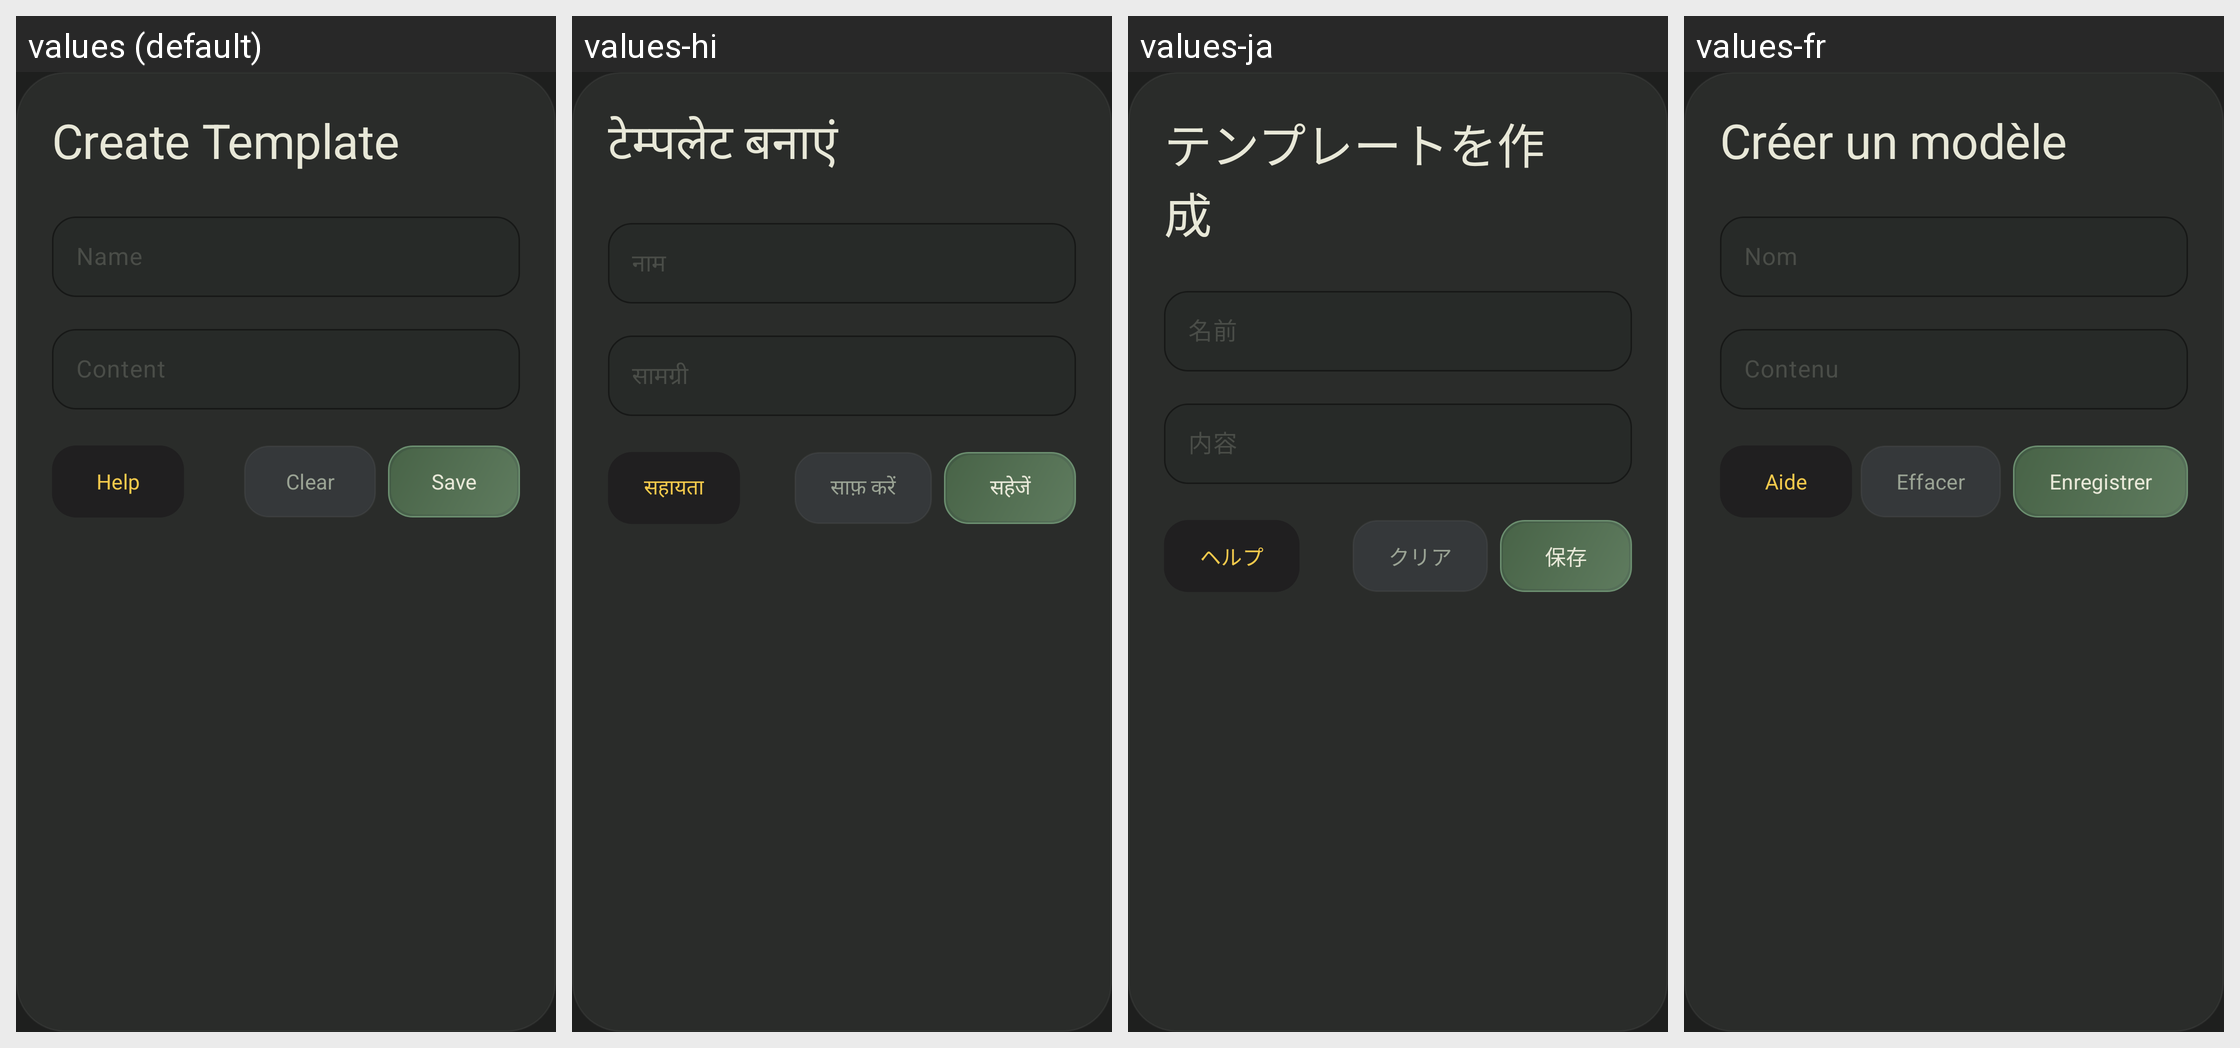

Strings drawn on this Android screen and how each of the app's shown locales translates them:
Android screen res/layout/dialog_create_bind.xml rendered under 4 locales, left to right: values (default), values-hi, values-ja, values-fr. Device: Nexus 5 (rendered at 1080×1920; each locale shown at half size, 540×960, under a caption strip naming it); theme AppTheme.
Other locales in the repository, not shown: values-de, values-es, values-it, values-pl, values-pt, values-ru, values-zh.
Strings drawn on this screen, with the default value and each locale's value (text and hints the layout hard-codes appear in the picture but are not listed):

create_bind_title
  values: Create Template
  values-hi: टेम्पलेट बनाएं
  values-ja: テンプレートを作成
  values-fr: Créer un modèle

create_bind_name
  values: Name
  values-hi: नाम
  values-ja: 名前
  values-fr: Nom

create_bind_content
  values: Content
  values-hi: सामग्री
  values-ja: 内容
  values-fr: Contenu

create_bind_help
  values: Help
  values-hi: सहायता
  values-ja: ヘルプ
  values-fr: Aide

create_bind_clear
  values: Clear
  values-hi: साफ़ करें
  values-ja: クリア
  values-fr: Effacer

create_bind_save
  values: Save
  values-hi: सहेजें
  values-ja: 保存
  values-fr: Enregistrer
